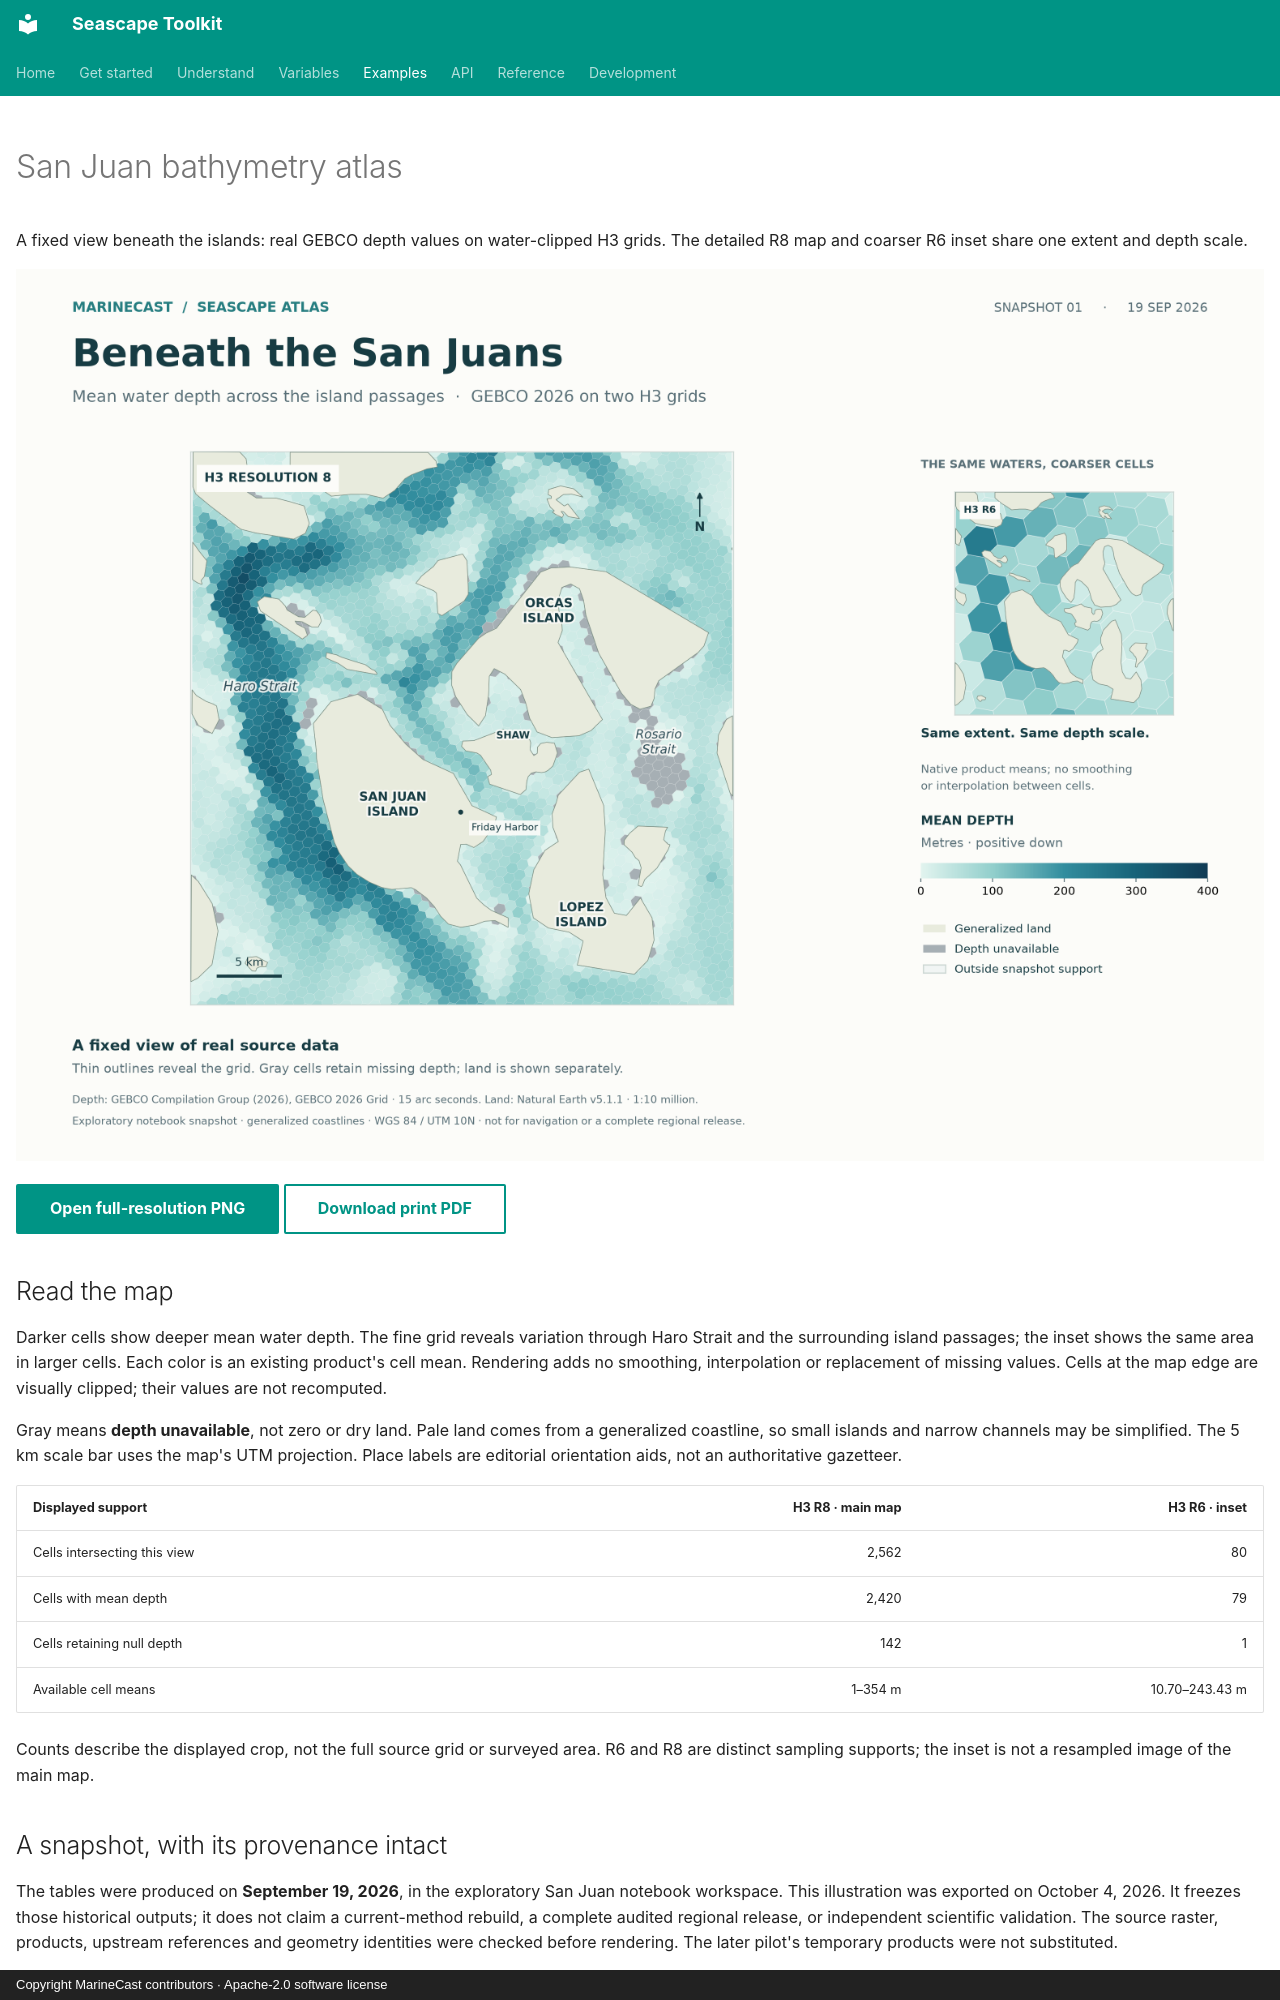

repository: MarineCast/toolkit-seascape · page: examples/san-juan-bathymetry/index.html · generator: mkdocs · copyright: Copyright MarineCast contributors · Apache-2.0 software license

---
hide:
  - navigation
  - toc
---

# San Juan bathymetry atlas

A fixed view beneath the islands: real GEBCO depth values on water-clipped H3
grids. The detailed R8 map and coarser R6 inset share one extent and depth scale.

[![Beneath the San Juans: H3 R8 mean bathymetry, an R6 comparison inset, island labels, scale bar and shared 0–400 metre depth legend. Gray cells retain unavailable depth.](../assets/san-juan-snapshot.png)](../assets/san-juan-snapshot.png)

[Open full-resolution PNG](../assets/san-juan-snapshot.png){ .md-button .md-button--primary }
[Download print PDF](../assets/san-juan-snapshot.pdf){ .md-button }

## Read the map

Darker cells show deeper mean water depth. The fine grid reveals variation
through Haro Strait and the surrounding island passages; the inset shows the
same area in larger cells. Each color is an existing product's cell mean.
Rendering adds no smoothing, interpolation or replacement of missing values.
Cells at the map edge are visually clipped; their values are not recomputed.

Gray means **depth unavailable**, not zero or dry land. Pale land comes from a
generalized coastline, so small islands and narrow channels may be simplified.
The 5 km scale bar uses the map's UTM projection. Place labels are editorial
orientation aids, not an authoritative gazetteer.

| Displayed support | H3 R8 · main map | H3 R6 · inset |
| --- | ---: | ---: |
| Cells intersecting this view | 2,562 | 80 |
| Cells with mean depth | 2,420 | 79 |
| Cells retaining null depth | 142 | 1 |
| Available cell means | 1–354 m | 10.70–243.43 m |

Counts describe the displayed crop, not the full source grid or surveyed area.
R6 and R8 are distinct sampling supports; the inset is not a resampled image of
the main map.
